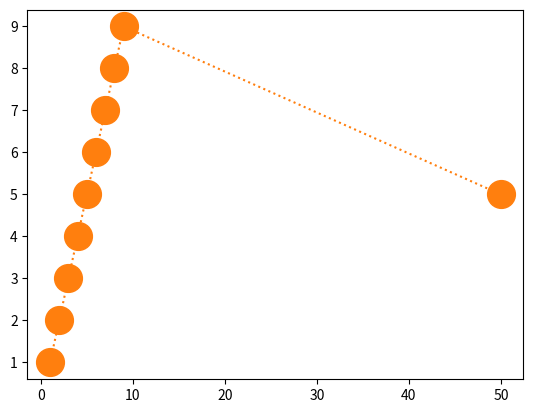

Generate this figure with matplotlib:
#matplotlib
#why ploting (outlier detection)


import matplotlib

# print version of matplotlib
print(matplotlib.__version__)

print("################################# ploting ##########################")



import matplotlib.pyplot as plt


x = (1,2,3,4,5,6,7,8,9, 50)


y = (1,2,3,4,5,6,7,8,9, 5)

plt.plot(x, y, 'o') # if you want to add * use it in quotes

plt.plot(x ,y,"o:",  ms = 20)

plt.show()
